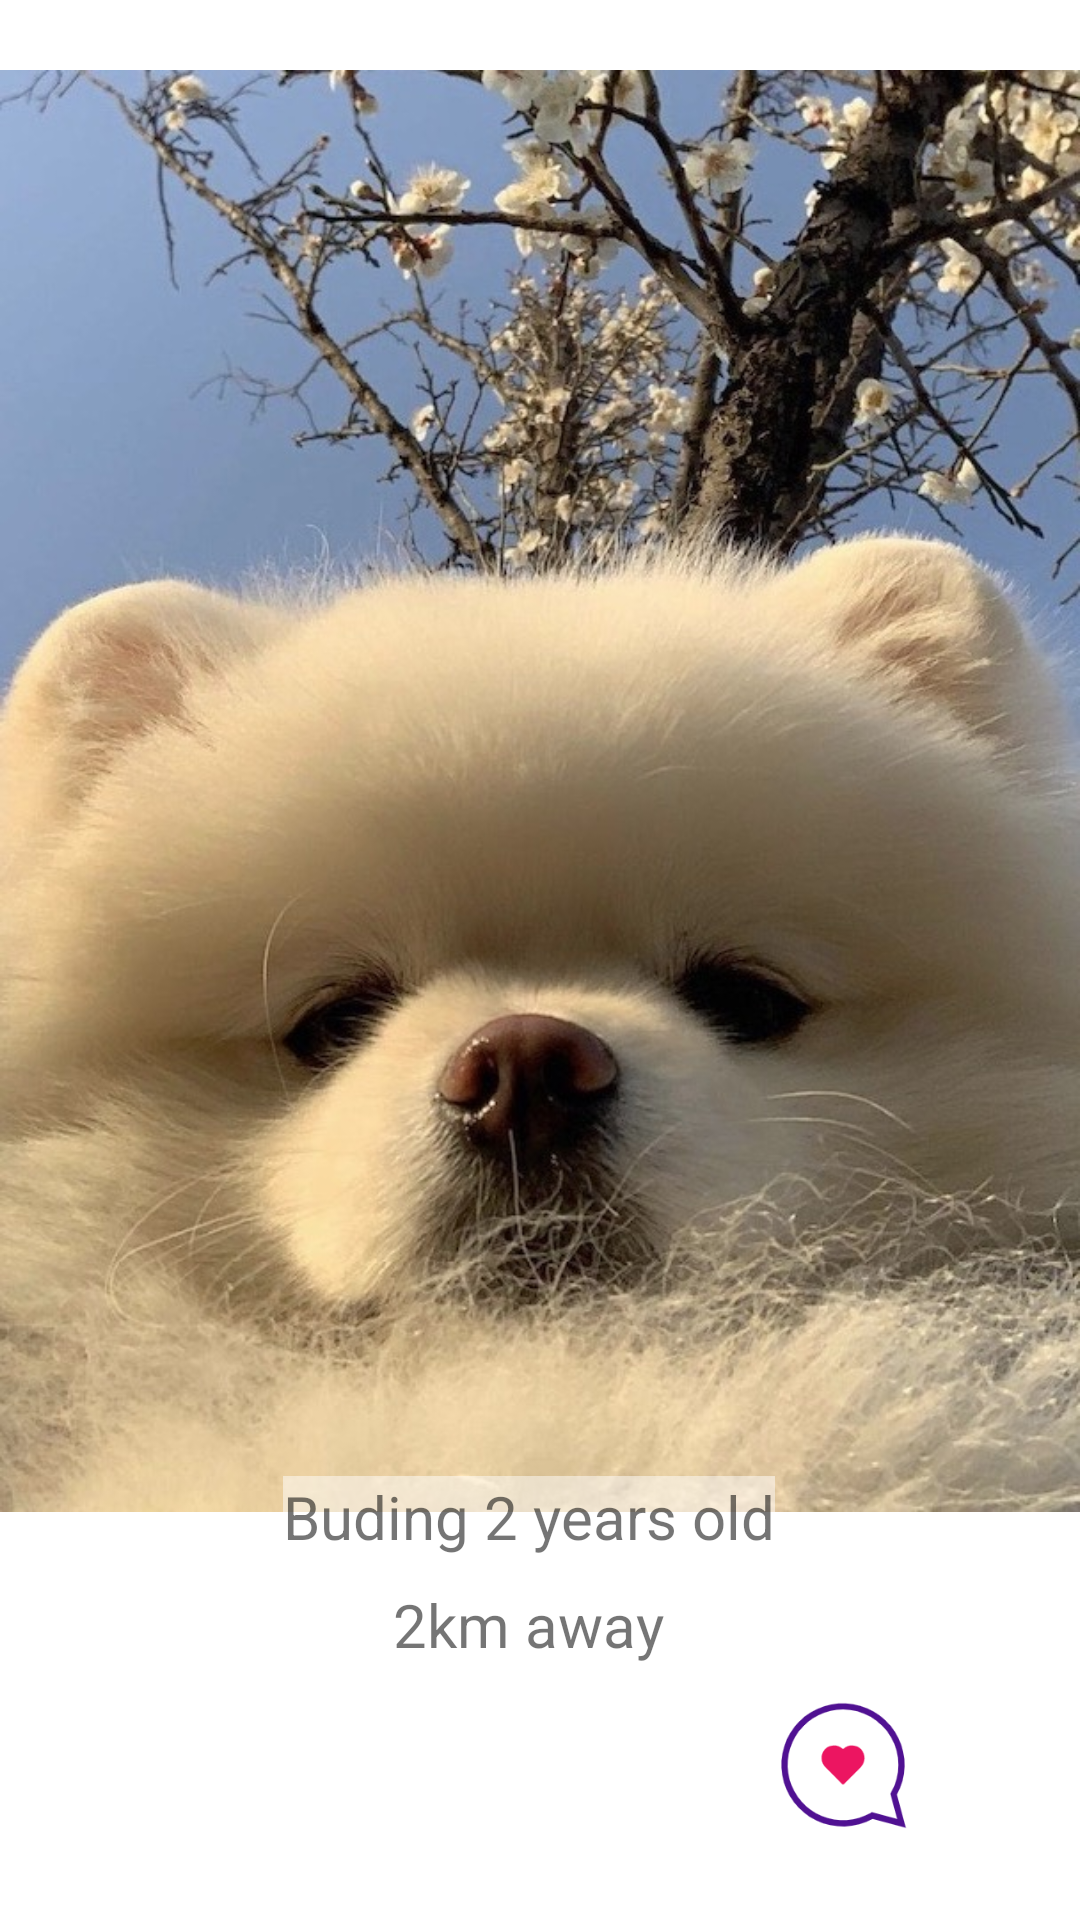

The Android layout XML behind this screen, and the referenced resources:
<!-- AndroidManifest.xml: application theme Theme.PetsDatingApplication -->
<!-- res/layout/fragment_dashboard.xml -->
<?xml version="1.0" encoding="utf-8"?>
<androidx.constraintlayout.widget.ConstraintLayout xmlns:android="http://schemas.android.com/apk/res/android"
    xmlns:app="http://schemas.android.com/apk/res-auto"
    xmlns:tools="http://schemas.android.com/tools"
    android:layout_width="match_parent"
    android:layout_height="match_parent"
    tools:context=".ui.dashboard.DashboardFragment">

    <TextView
        android:id="@+id/text_dashboard"
        android:layout_width="match_parent"
        android:layout_height="wrap_content"
        android:layout_marginStart="8dp"
        android:layout_marginTop="8dp"
        android:layout_marginEnd="8dp"
        android:textSize="20sp"
        app:layout_constraintBottom_toBottomOf="parent"
        app:layout_constraintEnd_toEndOf="parent"
        app:layout_constraintStart_toStartOf="parent"
        app:layout_constraintTop_toTopOf="parent" />

    <ImageView
        android:id="@+id/imageView"
        android:layout_width="0dp"
        android:layout_height="wrap_content"
        android:adjustViewBounds="true"
        android:contentDescription="@string/todo"
        android:scaleType="fitCenter"
        android:src="@drawable/matchpic"
        app:layout_constraintBottom_toBottomOf="parent"
        app:layout_constraintEnd_toEndOf="parent"
        app:layout_constraintHorizontal_bias="0.0"
        app:layout_constraintStart_toStartOf="parent"
        app:layout_constraintTop_toTopOf="parent"
        app:layout_constraintVertical_bias="0.147" />

    <ImageButton
        android:id="@+id/imageButton"
        android:layout_width="55dp"
        android:layout_height="55dp"
        android:adjustViewBounds="true"
        android:background="#00FFFFFF"
        android:contentDescription="@string/todo"
        android:scaleType="fitCenter"
        android:src="@drawable/yes"
        app:layout_constraintBottom_toBottomOf="parent"
        app:layout_constraintEnd_toEndOf="@+id/textView3"
        app:layout_constraintHorizontal_bias="0.628"
        app:layout_constraintStart_toStartOf="@+id/textView3"
        app:layout_constraintTop_toBottomOf="@+id/textView3"
        app:layout_constraintVertical_bias="0.218" />

    <TextView
        android:id="@+id/textView2"
        android:layout_width="wrap_content"
        android:layout_height="wrap_content"
        android:background="#80FFFFFF"
        android:text="@string/buding_2_years_old"
        android:textSize="20sp"
        app:layout_constraintBottom_toTopOf="@+id/textView3"
        app:layout_constraintEnd_toEndOf="parent"
        app:layout_constraintHorizontal_bias="0.482"
        app:layout_constraintStart_toStartOf="parent"
        app:layout_constraintTop_toTopOf="@+id/imageView"
        app:layout_constraintVertical_bias="0.981" />

    <ImageButton
        android:id="@+id/imageButton3"
        android:layout_width="55dp"
        android:layout_height="55dp"
        android:adjustViewBounds="true"
        android:background="#00FFFFFF"
        android:contentDescription="@string/todo"
        android:scaleType="fitCenter"
        android:src="@drawable/like"
        app:layout_constraintBottom_toBottomOf="parent"
        app:layout_constraintEnd_toEndOf="parent"
        app:layout_constraintHorizontal_bias="0.488"
        app:layout_constraintStart_toEndOf="@+id/imageButton"
        app:layout_constraintTop_toBottomOf="@+id/textView3"
        app:layout_constraintVertical_bias="0.196" />

    <ImageButton
        android:id="@+id/imageButton2"
        android:layout_width="55dp"
        android:layout_height="55dp"
        android:adjustViewBounds="true"
        android:background="#00FFFFFF"
        android:contentDescription="@string/todo"
        android:scaleType="fitCenter"
        android:src="@drawable/no"
        app:layout_constraintBottom_toBottomOf="parent"
        app:layout_constraintEnd_toStartOf="@+id/imageButton"
        app:layout_constraintHorizontal_bias="0.496"
        app:layout_constraintStart_toStartOf="parent"
        app:layout_constraintTop_toBottomOf="@+id/textView3"
        app:layout_constraintVertical_bias="0.218" />

    <TextView
        android:id="@+id/textView3"
        android:layout_width="wrap_content"
        android:layout_height="wrap_content"
        android:background="#80FFFFFF"
        android:text="@string/_2km_away"
        android:textSize="20sp"
        app:layout_constraintBottom_toBottomOf="parent"
        app:layout_constraintEnd_toEndOf="parent"
        app:layout_constraintHorizontal_bias="0.486"
        app:layout_constraintStart_toStartOf="parent"
        app:layout_constraintTop_toTopOf="@+id/imageView"
        app:layout_constraintVertical_bias="0.856" />

</androidx.constraintlayout.widget.ConstraintLayout>
<!-- resources referenced by this layout -->
<resources>
  <!-- drawable like: png bitmap (drawable, 8615 bytes) -->
  <!-- drawable matchpic: jpg bitmap (drawable, 156219 bytes) -->
  <string name="_2km_away">2km away</string>
  <string name="buding_2_years_old">Buding 2 years old</string>
  <string name="todo">TODO</string>
  <style name="Theme.PetsDatingApplication" parent="Theme.MaterialComponents.DayNight.DarkActionBar">
          
          <item name="colorPrimary">@color/purple_500</item>
          <item name="colorPrimaryVariant">@color/purple_700</item>
          <item name="colorOnPrimary">@color/white</item>
          
          <item name="colorSecondary">@color/teal_200</item>
          <item name="colorSecondaryVariant">@color/teal_700</item>
          <item name="colorOnSecondary">@color/black</item>
          
          <item name="android:statusBarColor" tools:targetApi="l">?attr/colorPrimaryVariant</item>
          
      </style>
  <color name="purple_500">#FF6200EE</color>
  <color name="purple_700">#FF3700B3</color>
  <color name="white">#FFFFFFFF</color>
  <color name="teal_200">#FF03DAC5</color>
  <color name="teal_700">#FF018786</color>
  <color name="black">#FF000000</color>
</resources>
